Photos from the image-classification dataset "images" in the GitHub repository Maria-120904/Lane-Detection. Its 5 classes are: intersection, left curve, no visible path, right curve, straight.

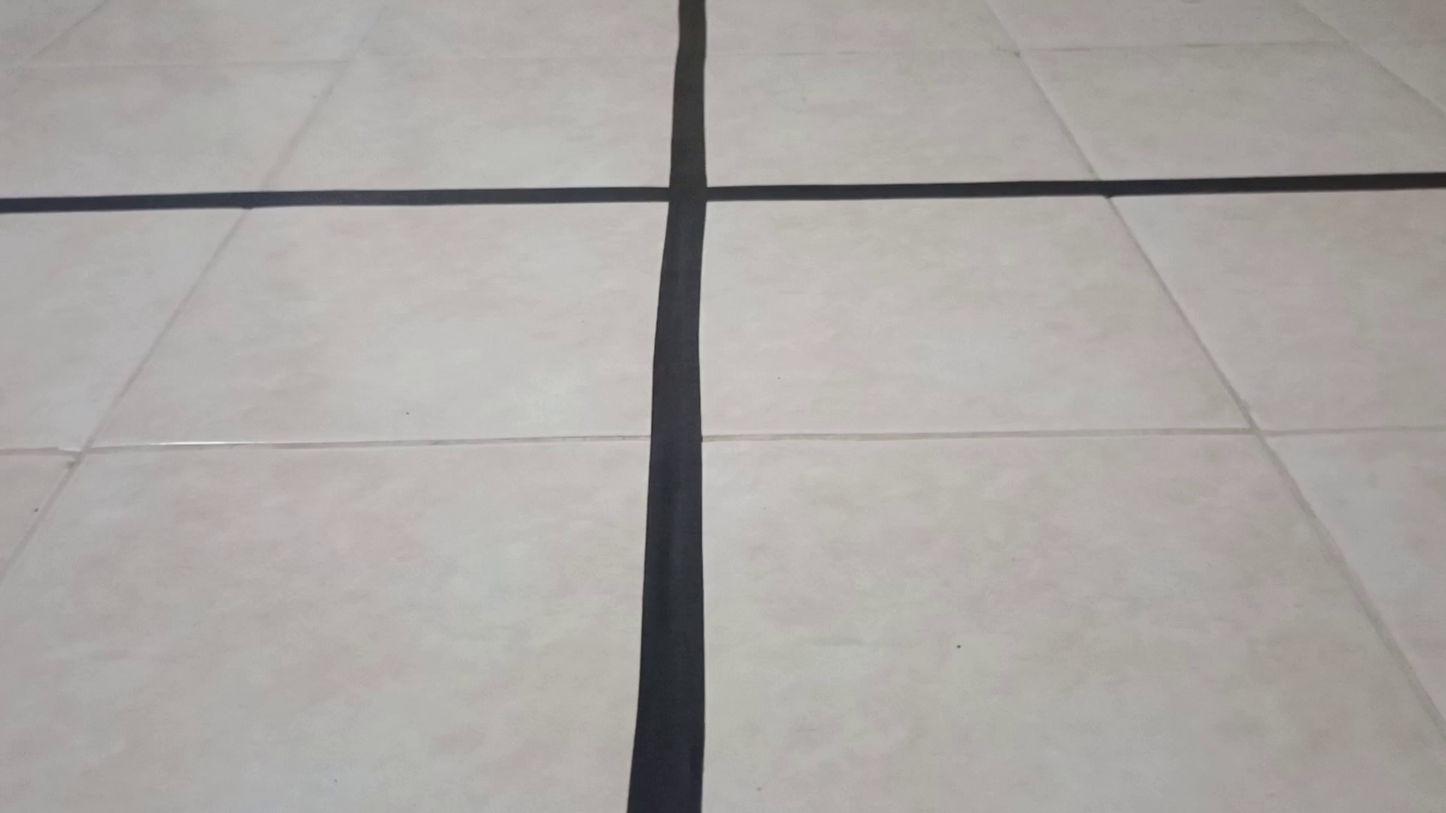
Label: intersection

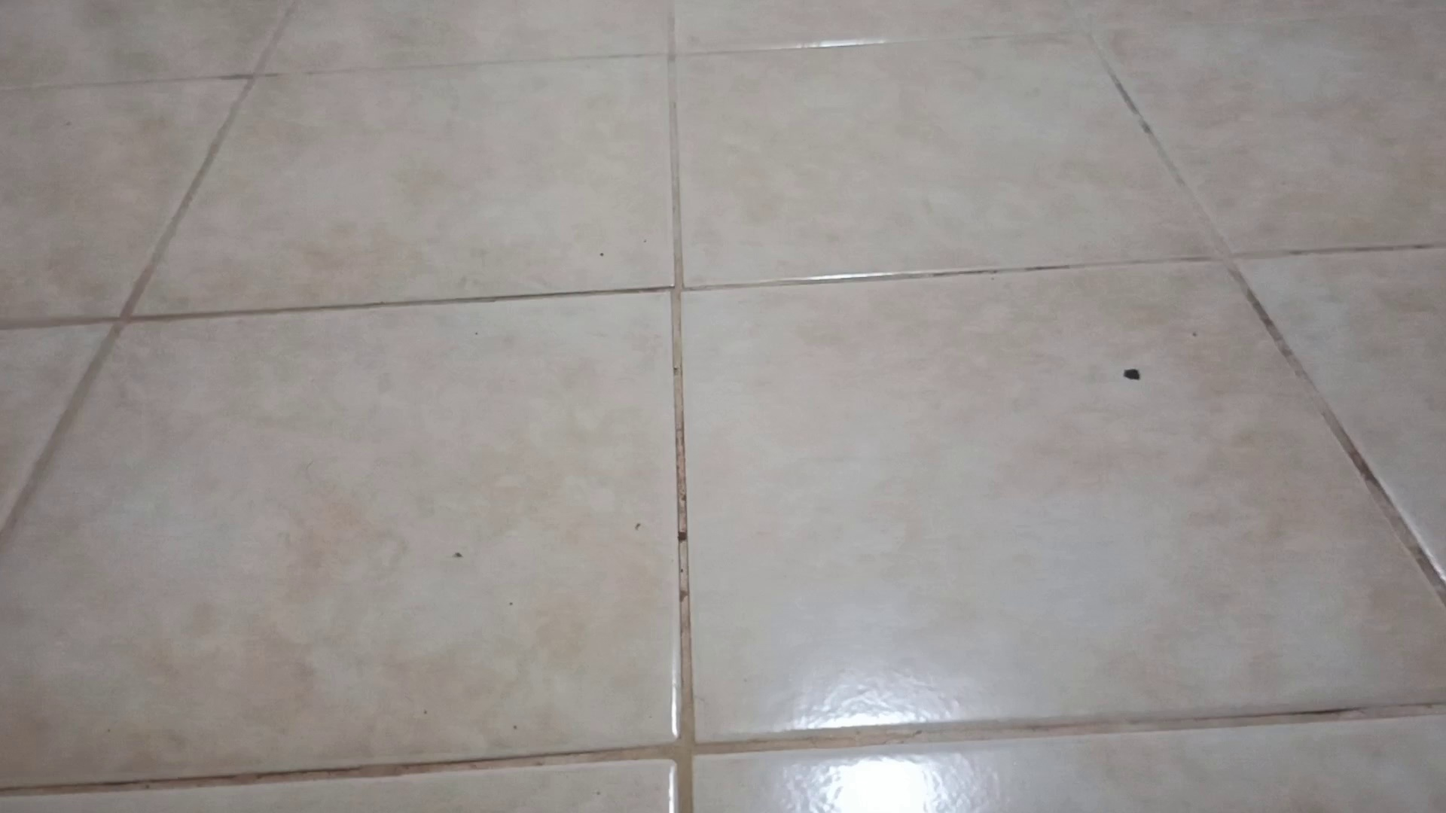
Label: no visible path

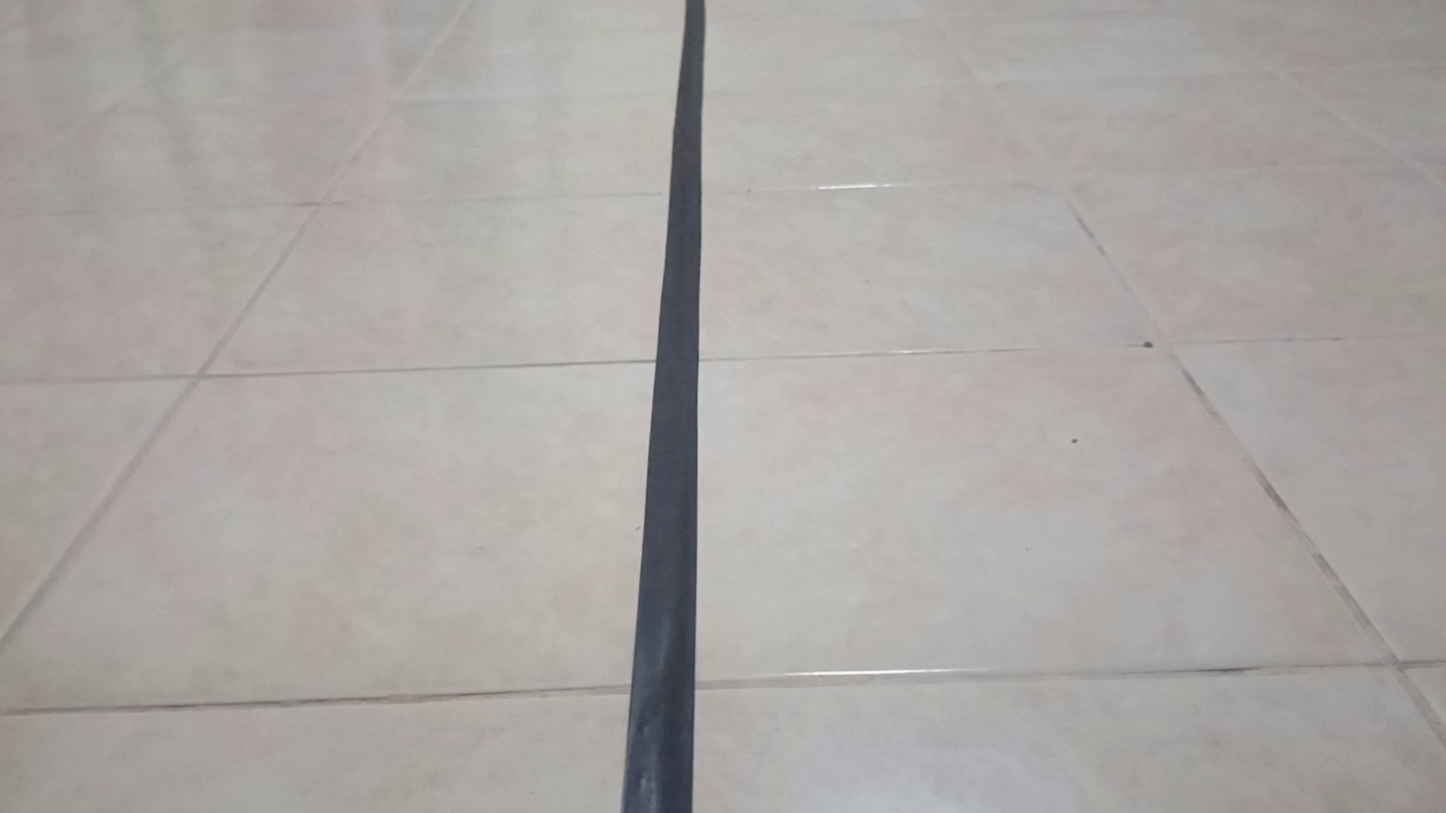
Label: straight

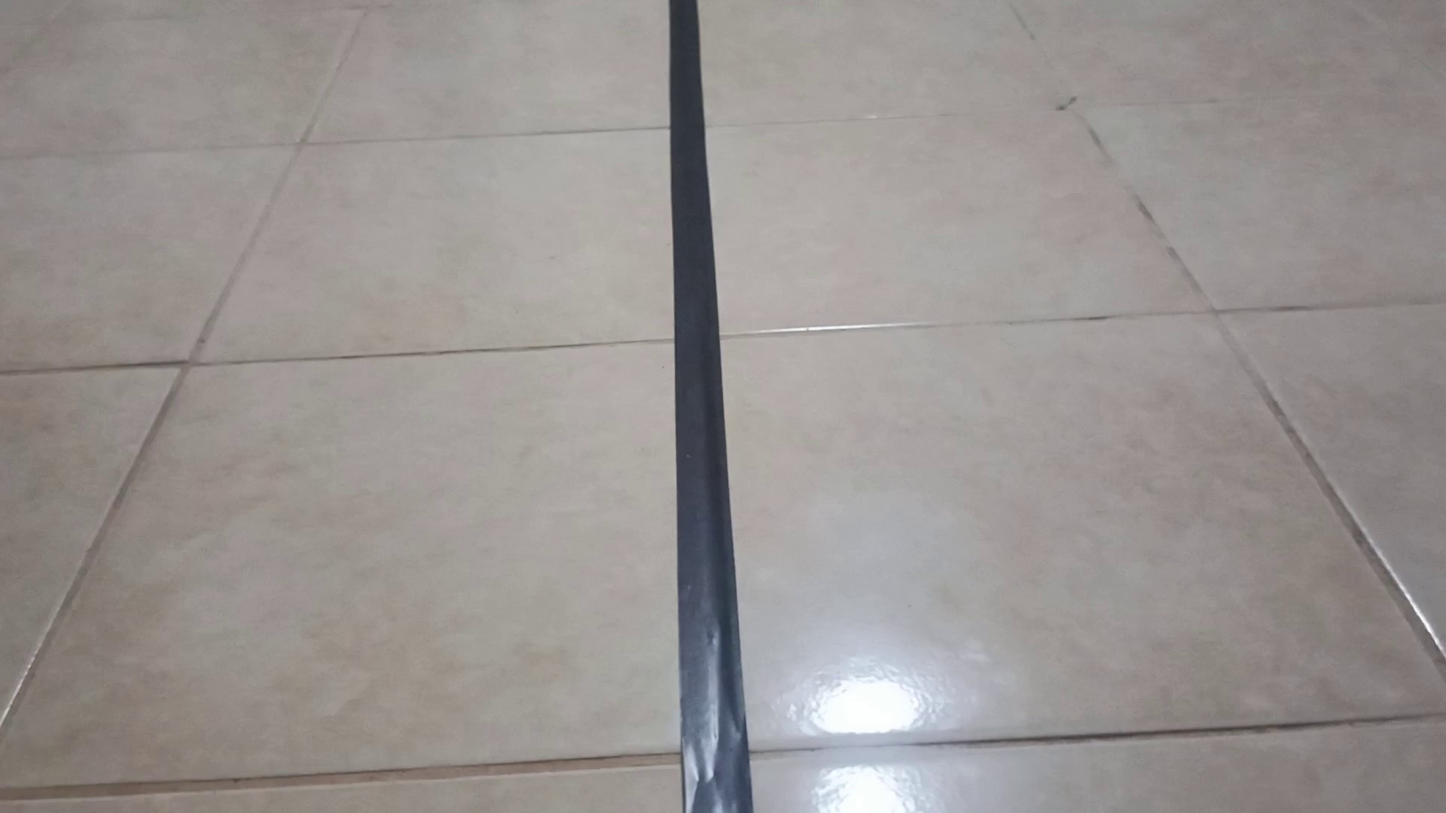
Label: straight

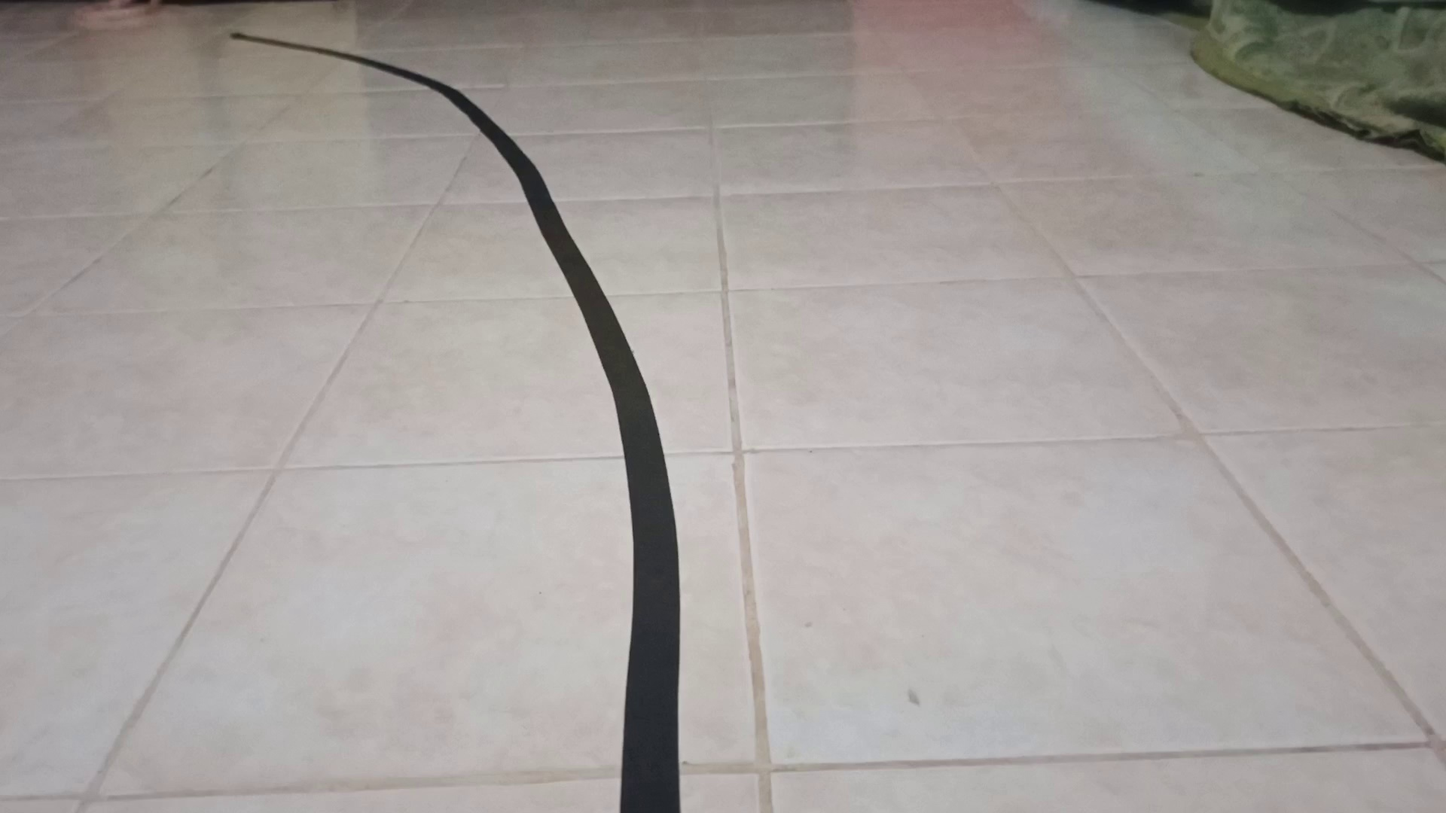
Label: left curve

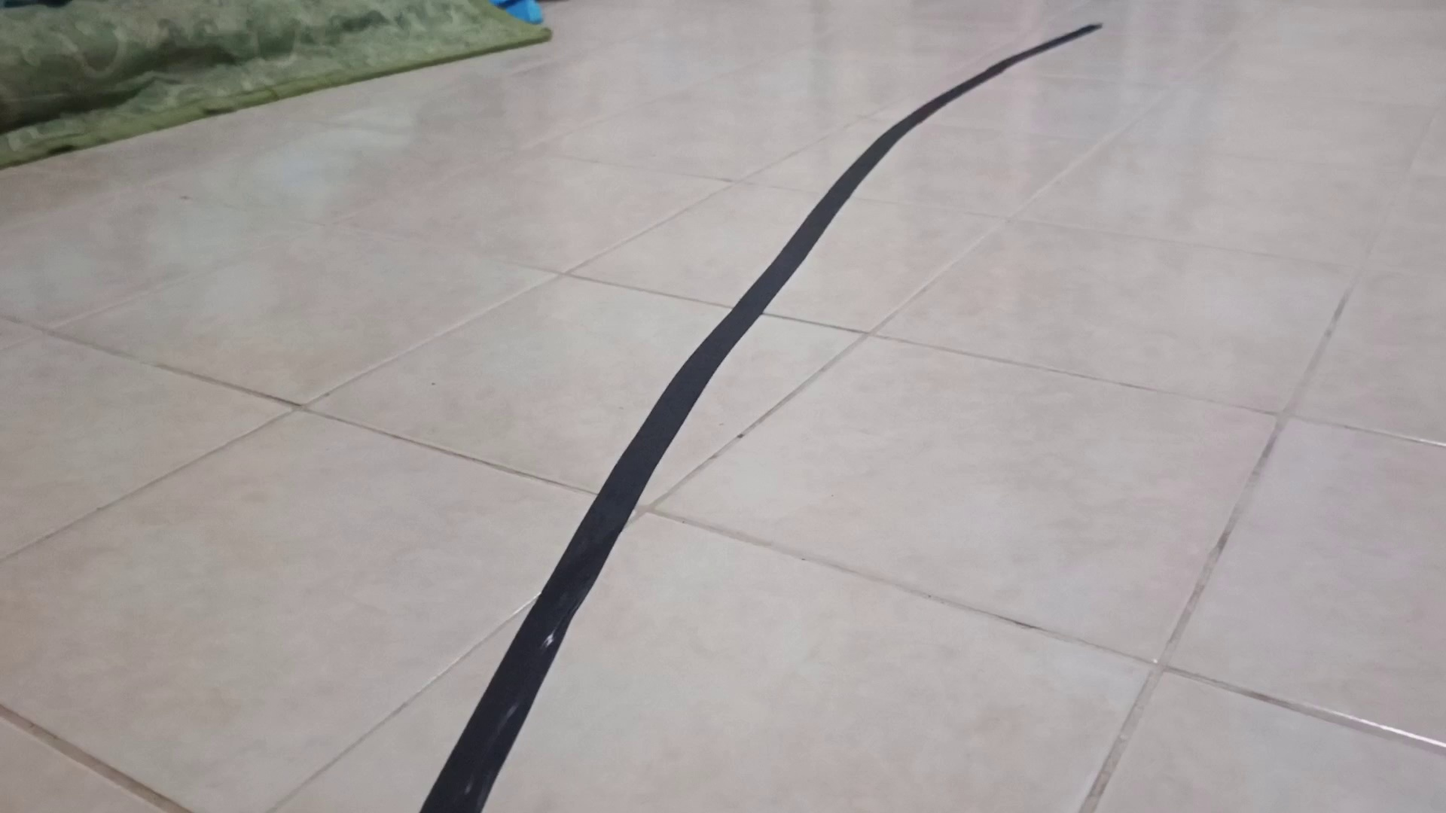
Label: right curve
